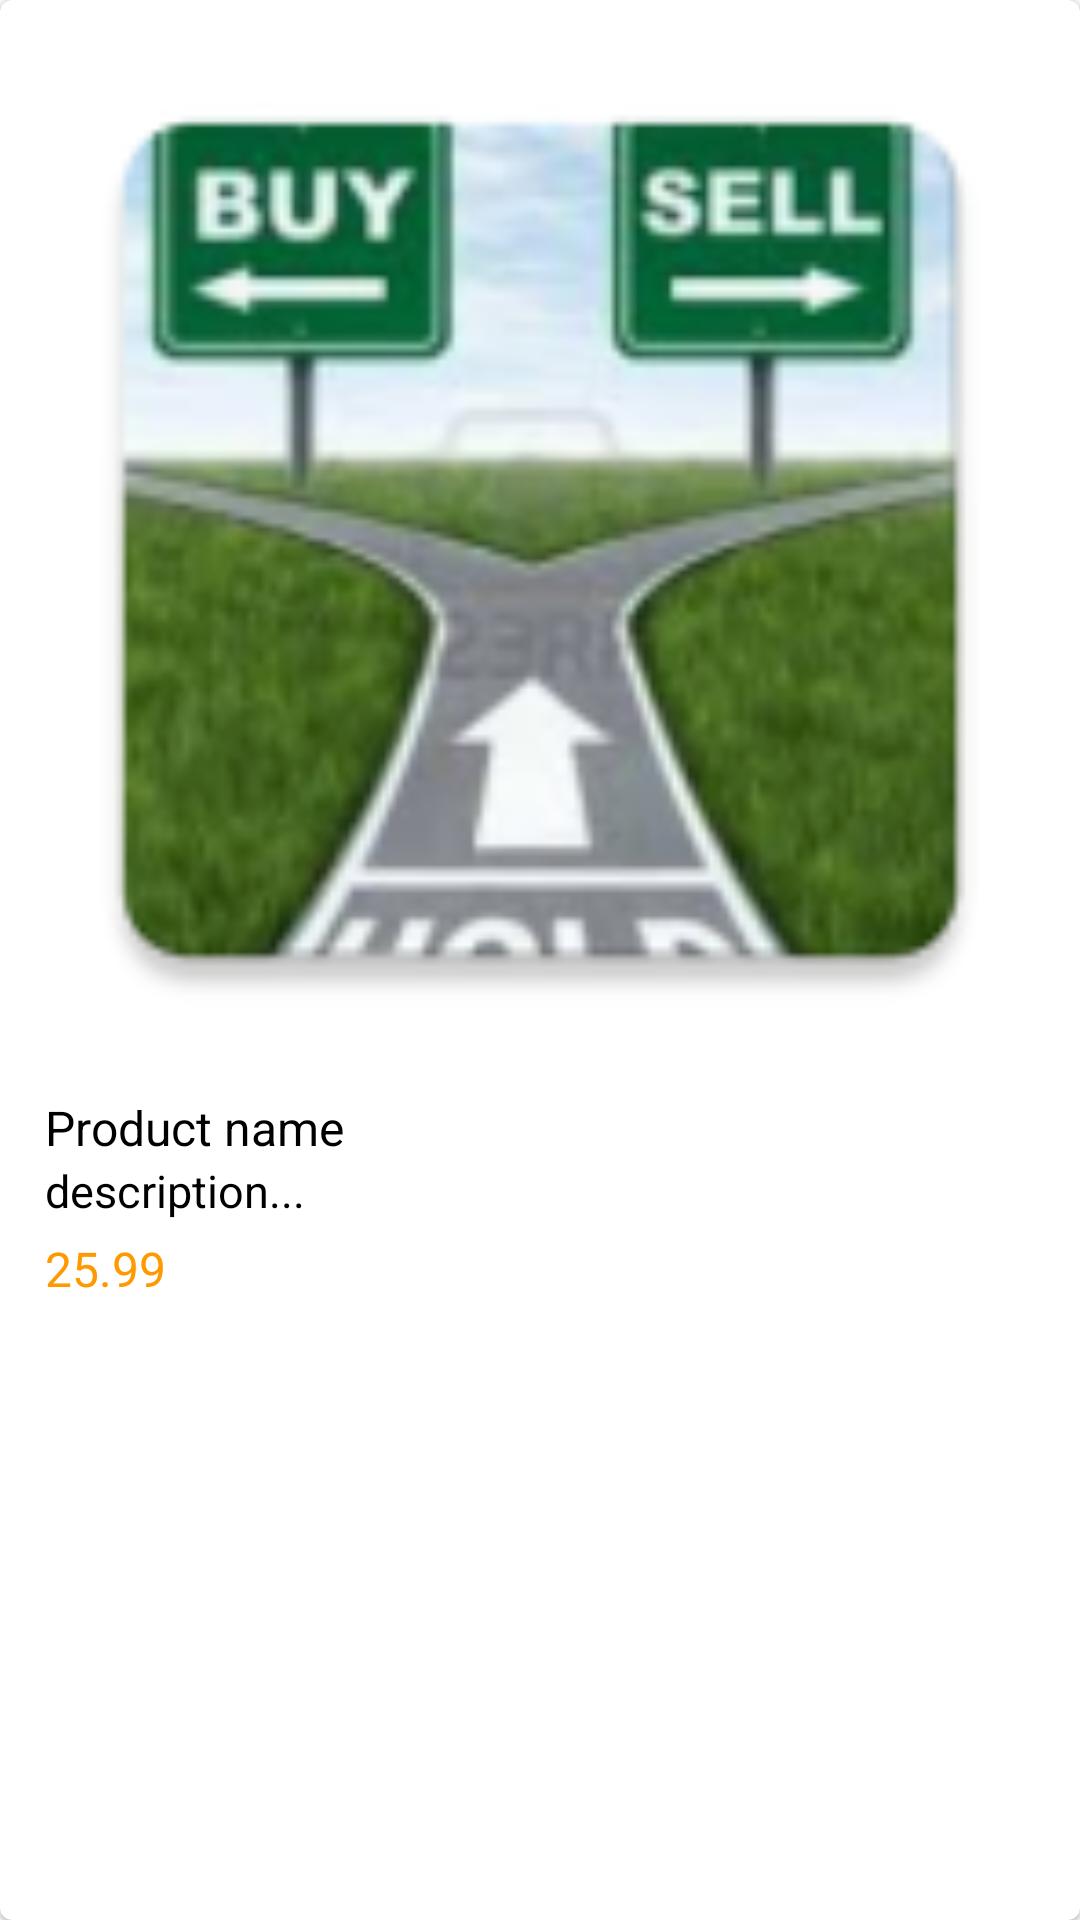

Write the Android layout XML for this screen, with the resource values it uses.
<!-- AndroidManifest.xml: application theme AppTheme -->
<!-- res/layout/main_feed_list_item.xml -->
<?xml version="1.0" encoding="utf-8"?>
<RelativeLayout xmlns:android="http://schemas.android.com/apk/res/android"
    xmlns:card_view="http://schemas.android.com/apk/res-auto"
    android:layout_width="match_parent"
    android:layout_height="wrap_content"
    android:layout_margin="5dp">

    <androidx.cardview.widget.CardView
        android:id="@+id/card_view"
        android:layout_width="match_parent"
        android:layout_height="match_parent"
        android:layout_centerHorizontal="true"
        card_view:cardCornerRadius="4dp"
        card_view:cardElevation="1dp"
        card_view:cardMaxElevation="2dp">

        <RelativeLayout
            android:layout_width="match_parent"
            android:layout_height="wrap_content"
            android:padding="5dp">

            <ImageView
                android:id="@+id/image"
                android:layout_width="match_parent"
                android:layout_height="wrap_content"
                android:adjustViewBounds="true"
                android:scaleType="centerCrop"
                android:src="@mipmap/ic_launcher" />
            <LinearLayout
                android:layout_width="match_parent"
                android:layout_height="wrap_content"
                android:orientation="vertical"
                android:id="@+id/linLayoutMain"
                android:layout_below="@id/image"
                android:layout_marginTop="10dp">
                <TextView
                    android:id="@+id/titleMain"
                    android:layout_width="wrap_content"
                    android:layout_height="wrap_content"
                    android:layout_marginStart="10dp"
                    android:layout_marginLeft="10dp"
                    android:text="Product name"
                    android:textColor="@color/Black"
                    android:textSize="16sp" />

                <TextView
                    android:id="@+id/descriptionMain"
                    android:layout_width="wrap_content"
                    android:layout_height="wrap_content"
                    android:layout_marginStart="10dp"
                    android:layout_marginLeft="10dp"
                    android:singleLine="true"
                    android:text="description..."
                    android:textColor="@color/Black"
                    android:textSize="15sp" />


            <LinearLayout
                android:layout_width="wrap_content"
                android:layout_height="wrap_content"
                android:orientation="horizontal"
                android:layout_marginTop="5dp"
                android:layout_marginLeft="10dp"
                android:layout_marginStart="10dp">

                <TextView
                    android:layout_width="wrap_content"
                    android:layout_height="wrap_content"
                    android:textSize="16sp"
                    android:text="25.99"
                    android:textColor="@color/darkOrange"
                    android:id="@+id/priceMain"/>


            </LinearLayout>
            </LinearLayout>

        </RelativeLayout>


    </androidx.cardview.widget.CardView>


</RelativeLayout>
<!-- resources referenced by this layout -->
<resources>
  <color name="Black">#000 </color>
  <color name="darkOrange">#ff9900</color>
  <!-- mipmap ic_launcher: png bitmap (mipmap-hdpi, 10614 bytes) -->
  <style name="AppTheme" parent="Theme.MaterialComponents.Light.NoActionBar.Bridge">
          
          <item name="colorPrimary">@color/blue1</item>
          <item name="colorPrimaryDark">@color/blue2</item>
          <item name="colorAccent">@color/orange</item>
      </style>
  <color name="blue1">#66a3ff</color>
  <color name="blue2">#0052cc</color>
  <color name="orange">#ffad33</color>
</resources>
